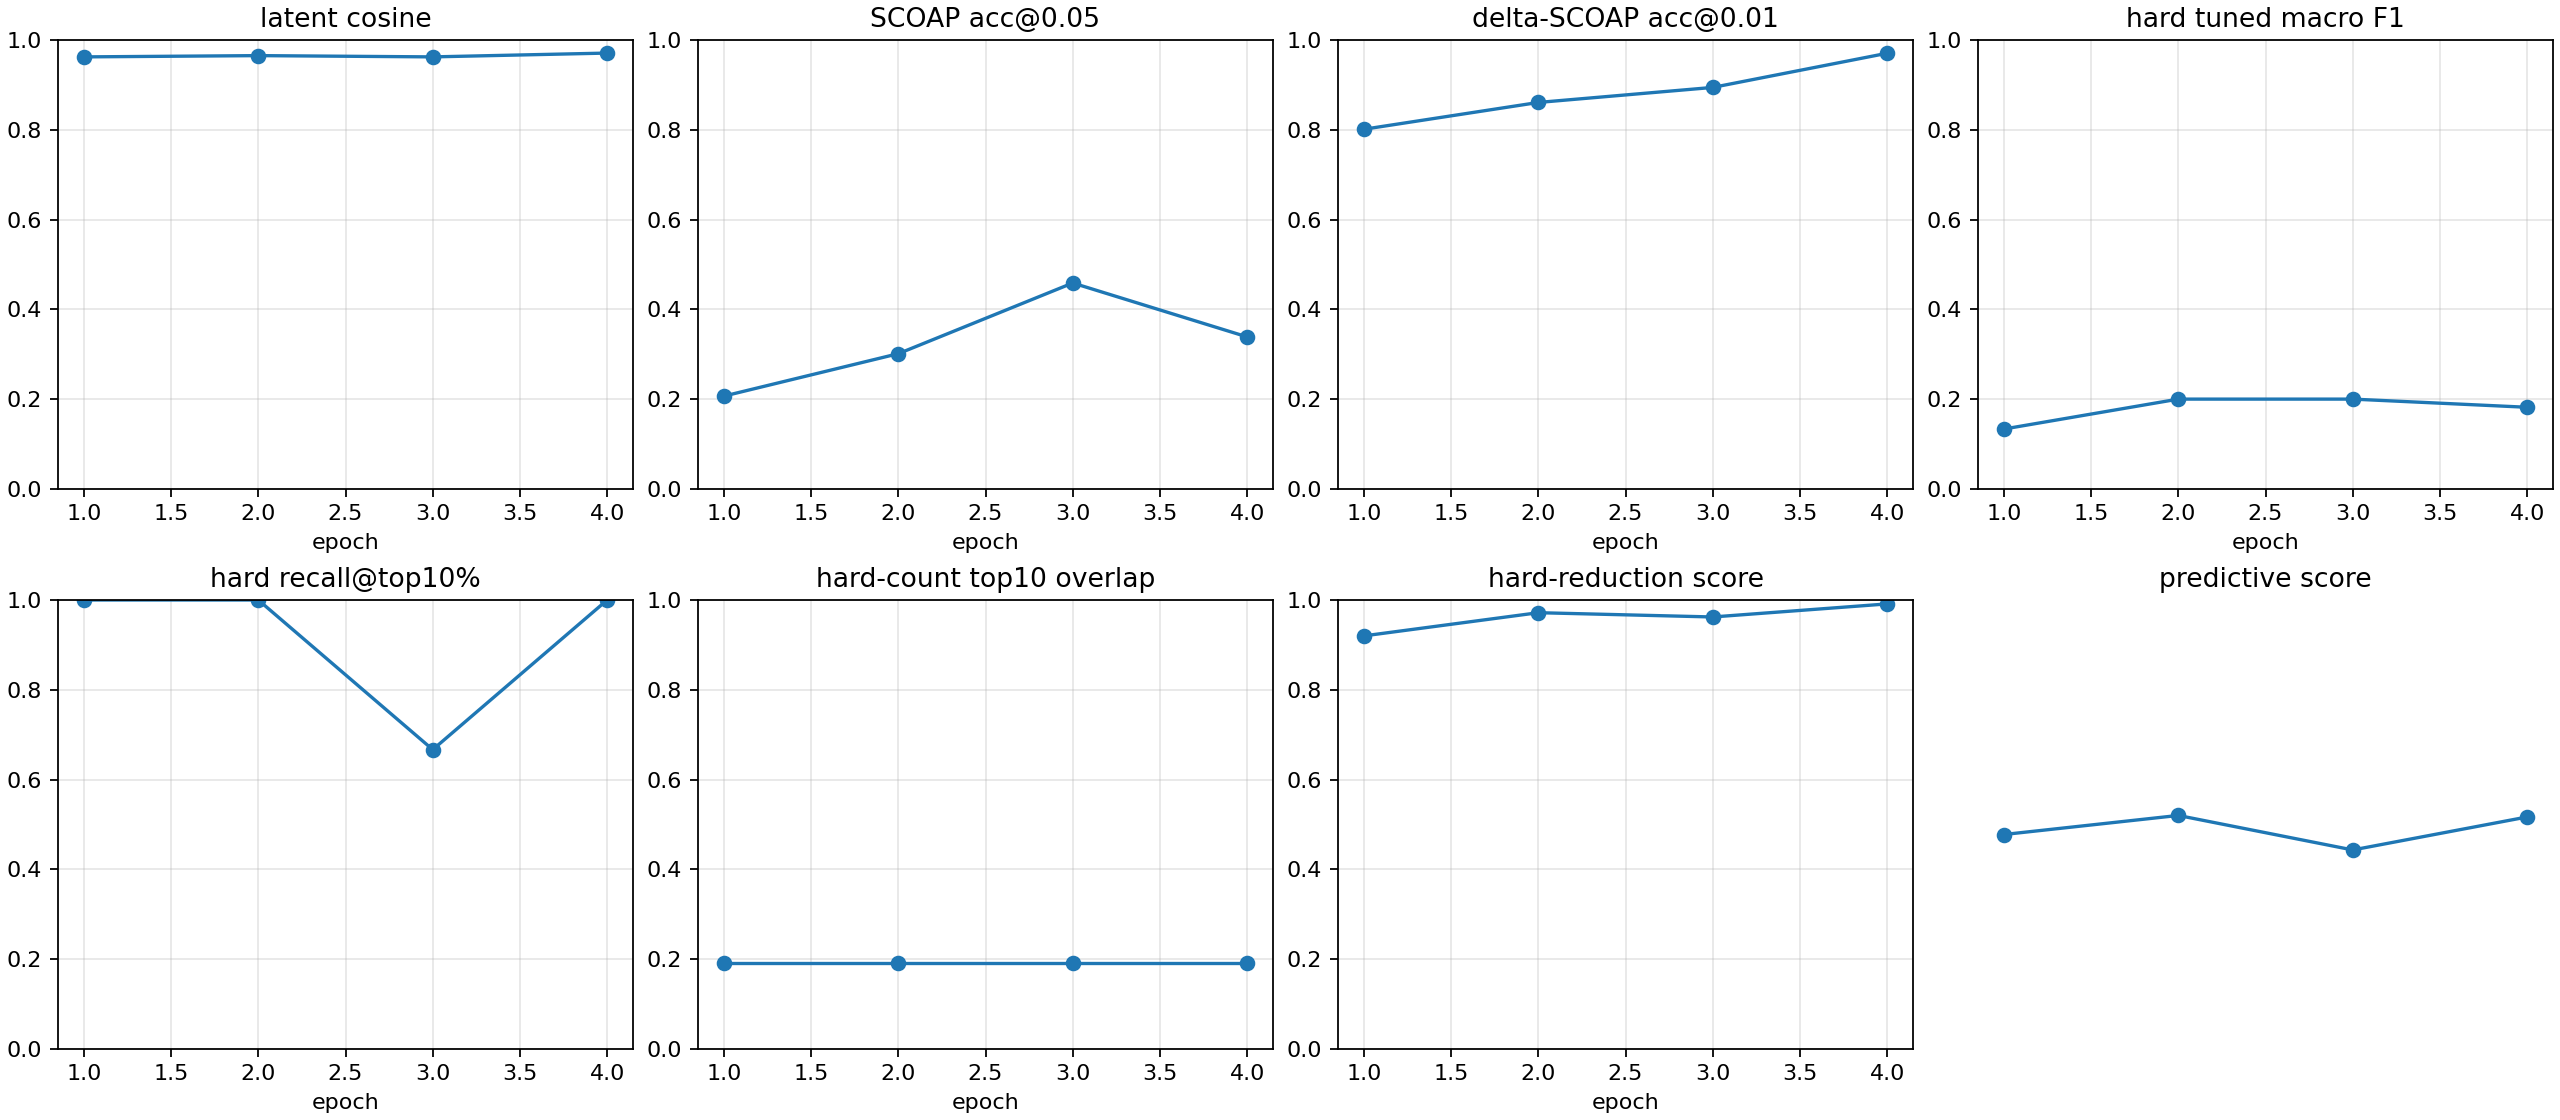

The file beside this chart, header and first rows:
checkpoint, epoch, samples, latent_smooth_l1, scoap_mae, delta_scoap_mae, hard_bce, hard_sa0_precision, hard_sa0_recall, hard_sa0_f1, hard_sa0_pr_auc, hard_sa1_precision, hard_sa1_recall, hard_sa1_f1, hard_sa1_pr_auc, hard_macro_f1, hard_macro_f1_tuned, hard_threshold_sa0, hard_threshold_sa1, hard_micro_accuracy, hard_recall_at_top_1pct, hard_recall_at_top_5pct, hard_recall_at_top_10pct, hard_count_mae
runs/aig_lowtc_100k_hard_pretrain/epoch_…, 1, 2, 0.07724, 0.1279, 0.006571, 0.6526, 0.0, 0.0, 0.0, 0.0, 0.0297, 1.0, 0.05769, 0.1709, 0.02885, 0.1333, 0.5, 0.9973, 0.8071, 0.3333, 0.3333, 1.0, 0.5164
runs/aig_lowtc_100k_hard_pretrain/epoch_…, 2, 2, 0.06827, 0.08861, 0.005167, 0.457, 0.0, 0.0, 0.0, 0.0, 0.04027, 1.0, 0.07742, 0.2612, 0.03871, 0.2, 0.5, 0.9966, 0.8563, 0.3333, 0.6667, 1.0, 0.5147
runs/aig_lowtc_100k_hard_pretrain/epoch_…, 3, 2, 0.0732, 0.07245, 0.004907, 0.7074, 0.0, 0.0, 0.0, 0.0, 0.02817, 1.0, 0.05479, 0.2122, 0.0274, 0.2, 0.5, 0.9998, 0.7913, 0.3333, 0.3333, 0.6667, 0.5285
runs/aig_lowtc_100k_hard_pretrain/epoch_…, 4, 2, 0.05615, 0.07539, 0.003082, 0.3085, 0.0, 0.0, 0.0, 0.0, 0.07317, 1.0, 0.1364, 0.21, 0.06818, 0.1818, 0.5, 0.9991, 0.9242, 0.3333, 0.5, 1.0, 0.5109
runs/aig_lowtc_100k_hard_pretrain/best.p…, -2, 2, 0.05615, 0.07539, 0.003082, 0.3085, 0.0, 0.0, 0.0, 0.0, 0.07317, 1.0, 0.1364, 0.21, 0.06818, 0.1818, 0.5, 0.9991, 0.9242, 0.3333, 0.5, 1.0, 0.5109
runs/aig_lowtc_100k_hard_pretrain/latest…, -1, 2, 0.05615, 0.07539, 0.003082, 0.3085, 0.0, 0.0, 0.0, 0.0, 0.07317, 1.0, 0.1364, 0.21, 0.06818, 0.1818, 0.5, 0.9991, 0.9242, 0.3333, 0.5, 1.0, 0.5109
